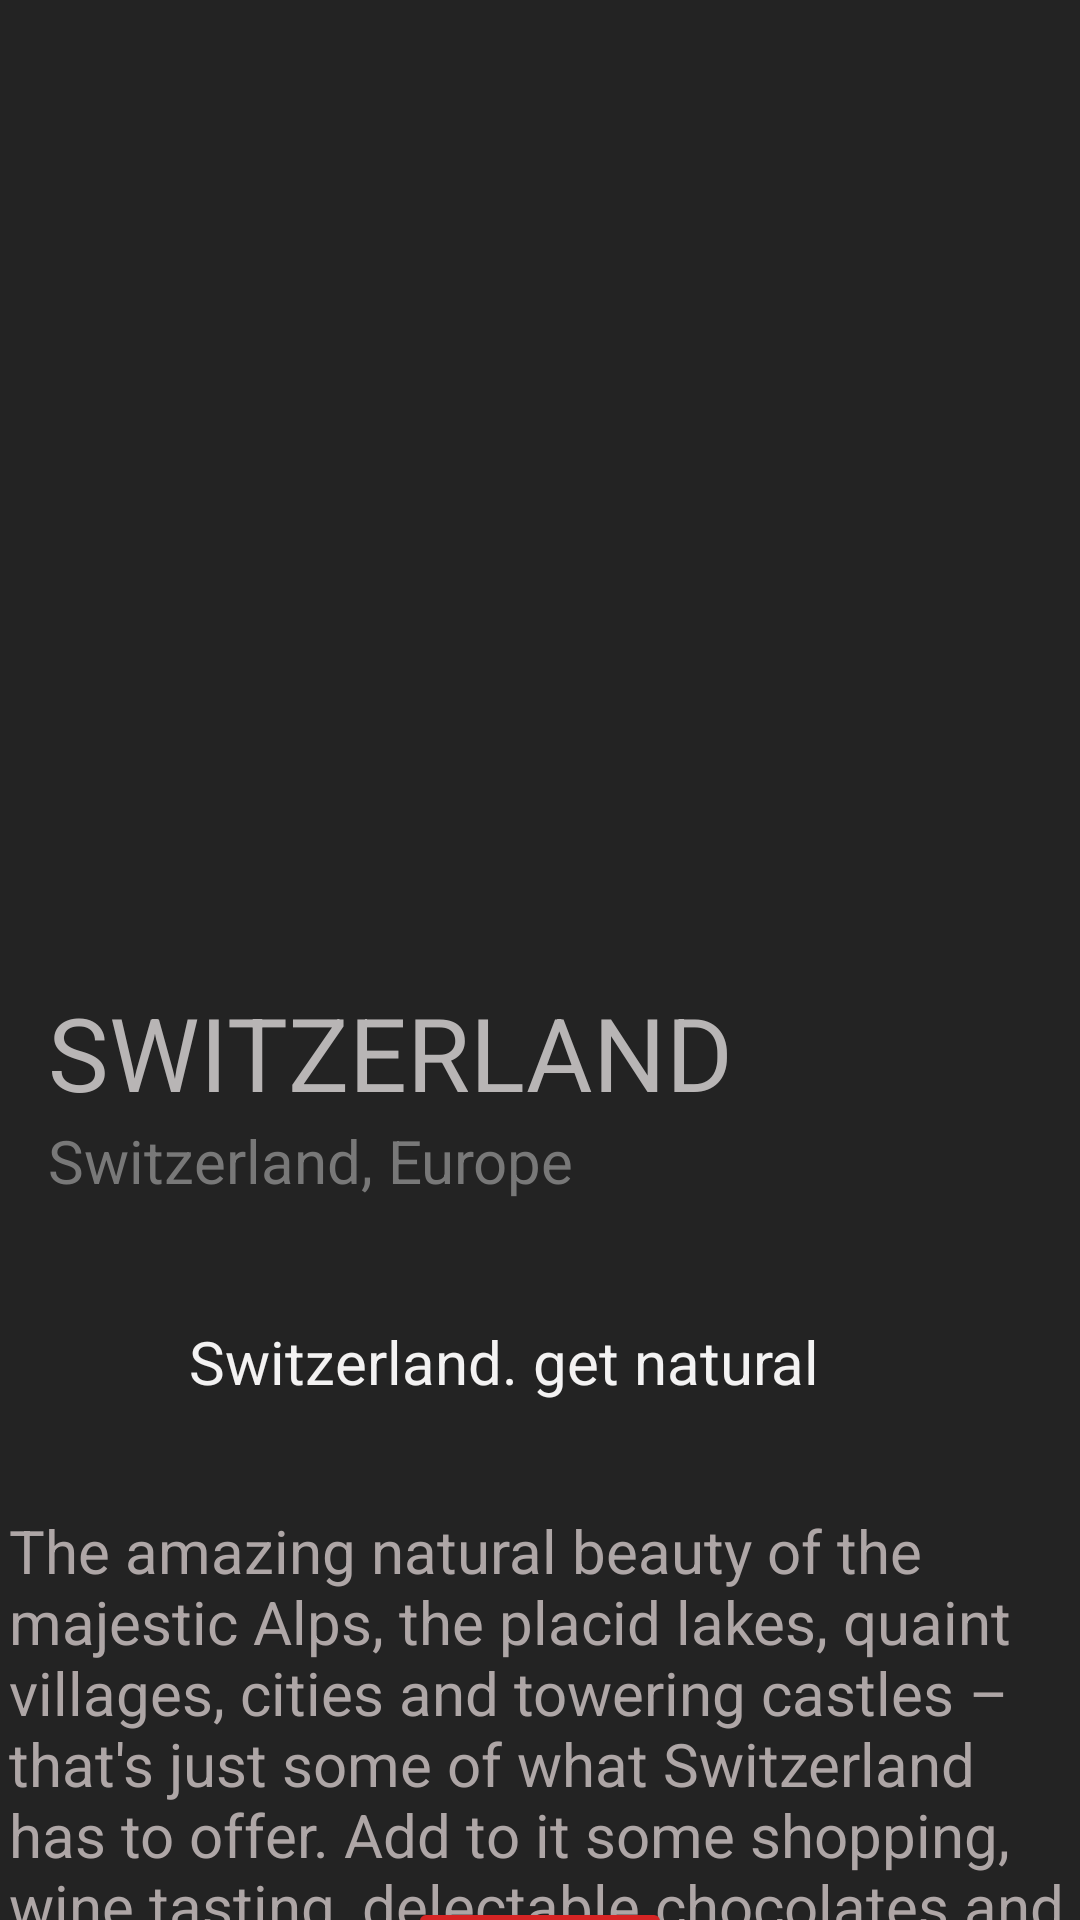

Android layout source for this screen:
<!-- AndroidManifest.xml: application theme Theme.Androidify -->
<!-- res/layout/activity_main3.xml -->
<?xml version="1.0" encoding="utf-8"?>
<androidx.constraintlayout.widget.ConstraintLayout xmlns:android="http://schemas.android.com/apk/res/android"
    xmlns:app="http://schemas.android.com/apk/res-auto"
    xmlns:tools="http://schemas.android.com/tools"
    android:layout_width="match_parent"
    android:layout_height="match_parent"
    android:background="#232323"
    tools:context=".MainActivity3">

    <Button
        android:id="@+id/back2"
        android:layout_width="wrap_content"
        android:layout_height="wrap_content"
        android:layout_marginBottom="4dp"
        android:backgroundTint="#D62424"
        android:text="BACK"
        app:layout_constraintBottom_toBottomOf="parent"
        app:layout_constraintEnd_toEndOf="parent"
        app:layout_constraintStart_toStartOf="parent"
        app:layout_constraintTop_toBottomOf="@+id/desc2" />

    <TextView
        android:id="@+id/tagline4"
        android:layout_width="wrap_content"
        android:layout_height="wrap_content"
        android:layout_marginTop="40dp"
        android:text="Switzerland. get natural"
        android:textColor="#F3F2F2"
        android:textSize="20sp"
        app:layout_constraintEnd_toEndOf="parent"
        app:layout_constraintHorizontal_bias="0.421"
        app:layout_constraintStart_toStartOf="parent"
        app:layout_constraintTop_toBottomOf="@+id/location2" />

    <TextView
        android:id="@+id/name2"
        android:layout_width="wrap_content"
        android:layout_height="wrap_content"
        android:layout_marginStart="16dp"
        android:layout_marginTop="20dp"
        android:text="SWITZERLAND"
        android:textColor="#B8B5B5"
        android:textSize="34sp"
        app:layout_constraintStart_toStartOf="parent"
        app:layout_constraintTop_toBottomOf="@+id/imageView8" />

    <TextView
        android:id="@+id/location2"
        android:layout_width="wrap_content"
        android:layout_height="wrap_content"
        android:layout_marginStart="16dp"
        android:text="Switzerland, Europe"
        android:textColor="#787878"
        android:textSize="20sp"
        app:layout_constraintStart_toStartOf="parent"
        app:layout_constraintTop_toBottomOf="@+id/name2" />

    <TextView
        android:id="@+id/desc2"
        android:layout_width="367dp"
        android:layout_height="173dp"
        android:layout_marginStart="10dp"
        android:layout_marginTop="36dp"
        android:layout_marginEnd="10dp"
        android:paddingLeft="20px"
        android:paddingRight="20px"
        android:text="The amazing natural beauty of the majestic Alps, the placid lakes, quaint villages, cities and towering castles – that's just some of what Switzerland has to offer. Add to it some shopping, wine tasting, delectable chocolates and cheeses and it gets even better."
        android:textColor="#AEA6A6"
        android:textSize="20sp"
        app:layout_constraintEnd_toEndOf="parent"
        app:layout_constraintHorizontal_bias="0.529"
        app:layout_constraintStart_toStartOf="parent"
        app:layout_constraintTop_toBottomOf="@+id/tagline4" />

    <ImageView
        android:id="@+id/imageView8"
        android:layout_width="427dp"
        android:layout_height="308dp"
        app:srcCompat="@drawable/switzerland"
        tools:layout_editor_absoluteX="-8dp"
        tools:layout_editor_absoluteY="-2dp" />
</androidx.constraintlayout.widget.ConstraintLayout>
<!-- resources referenced by this layout -->
<resources>
  <style name="Theme.Androidify" parent="Theme.MaterialComponents.DayNight.NoActionBar">
          
          <item name="colorPrimary">@color/purple_500</item>
          <item name="colorPrimaryVariant">@color/purple_700</item>
          <item name="colorOnPrimary">@color/white</item>
          
          <item name="colorSecondary">@color/teal_200</item>
          <item name="colorSecondaryVariant">@color/teal_700</item>
          <item name="colorOnSecondary">@color/black</item>
          
          <item name="android:statusBarColor">?attr/colorPrimaryVariant</item>
          
      </style>
  <!-- not gathered from this repository: default colours our renderer supplied (Android Studio template values) -->
  <color name="purple_500">#FF6200EE</color>
  <color name="purple_700">#FF3700B3</color>
  <color name="teal_200">#FF03DAC5</color>
  <color name="teal_700">#FF018786</color>
  <color name="black">#FF000000</color>
  <color name="white">#FFFFFFFF</color>
</resources>
